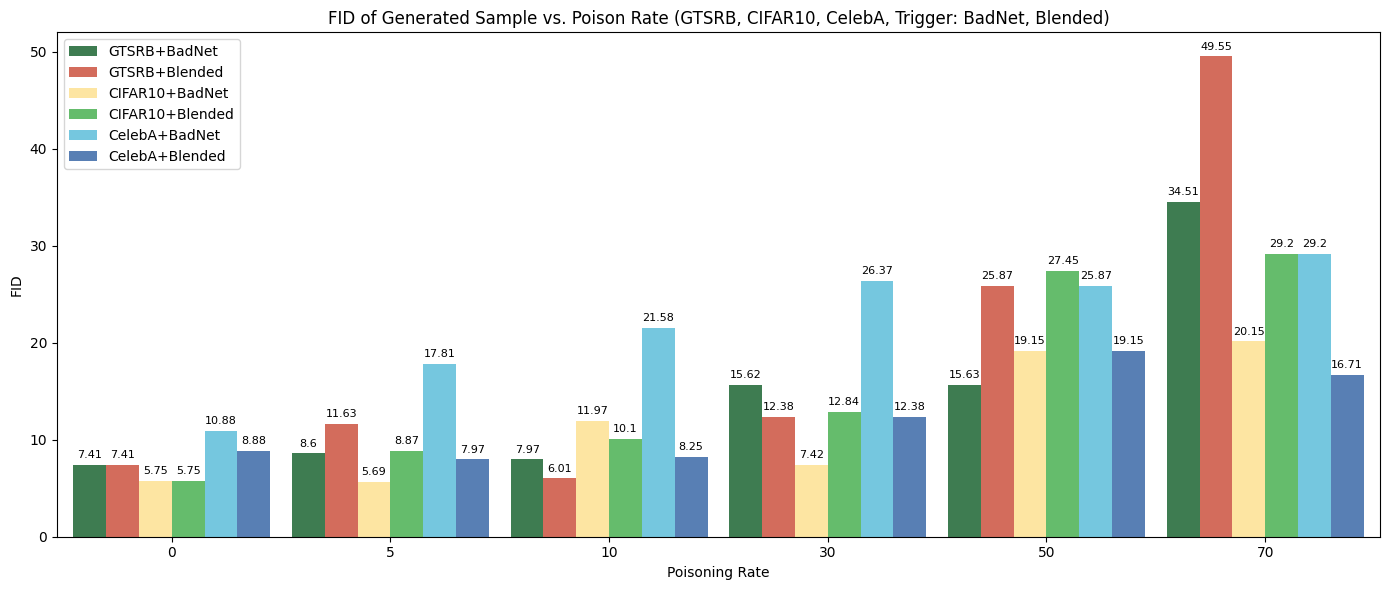

The script that saved this image:
import numpy as np
import matplotlib.pyplot as plt
from matplotlib import rcParams

# from matplotlib import font_manager
# for font in font_manager.findSystemFonts(fontpaths=None, fontext='ttf'):
#     print(font)


# 设置字体为 Calibri
rcParams['font.family'] = 'Calibri'

# 数据准备
poison_rates = [0, 5, 10, 30, 50, 70]
datasets = [
    "GTSRB+BadNet",
    "GTSRB+Blended",
    "CIFAR10+BadNet",
    "CIFAR10+Blended",
    "CelebA+BadNet",
    "CelebA+Blended",
]
values = [
    [7.41, 8.6, 7.97, 15.62, 15.63, 34.51],  # GTSRB+BadNet
    [7.41, 11.63, 6.01, 12.38, 25.87, 49.55],  # GTSRB+Blended
    [5.75, 5.69, 11.97, 7.42, 19.15, 20.15],  # CIFAR10+BadNet
    [5.75, 8.87, 10.1, 12.84, 27.45, 29.2],  # CIFAR10+Blended
    [10.88, 17.81, 21.58, 26.37, 25.87, 29.2],  # CelebA+BadNet
    [8.88, 7.97, 8.25, 12.38, 19.15, 16.71],  # CelebA+Blended
]

colors = ["#0d5b26", "#c94733", "#fddf8b", "#3fab47", "#52b9d8", "#2e5fa1"]

x = np.arange(len(poison_rates))  # x轴刻度
bar_width = 0.15  # 柱状图宽度
spacing = 0.00  # 柱子之间的间隔

# 图表绘制
fig, ax = plt.subplots(figsize=(14, 6))

# 每组数据绘制
for i, (dataset, color) in enumerate(zip(datasets, colors)):
    ax.bar(
        x + i * (bar_width + spacing),
        values[i],
        bar_width,
        label=dataset,
        color=color,
        alpha=0.8,
    )

# 添加数值标签
for i in range(len(datasets)):
    for j in range(len(poison_rates)):
        ax.text(
            x[j] + i * (bar_width + spacing),
            values[i][j] + 0.5,
            str(values[i][j]),
            ha="center",
            va="bottom",
            fontsize=8,
        )

# 添加标签和标题
ax.set_xlabel("Poisoning Rate")
ax.set_ylabel("FID")
ax.set_title(
    "FID of Generated Sample vs. Poison Rate (GTSRB, CIFAR10, CelebA, Trigger: BadNet, Blended)"
)
ax.set_xticks(x + (len(datasets) - 1) * (bar_width + spacing) / 2)
ax.set_xticklabels(poison_rates)
ax.legend(loc="upper left")  # 将图例移动到左上角

# 调整坐标轴
ax.set_xlim(-bar_width - spacing, x[-1] + len(datasets) * (bar_width + spacing))
ax.spines["left"].set_position(("data", -bar_width - spacing))

# 展示图表
plt.tight_layout()
plt.show()
